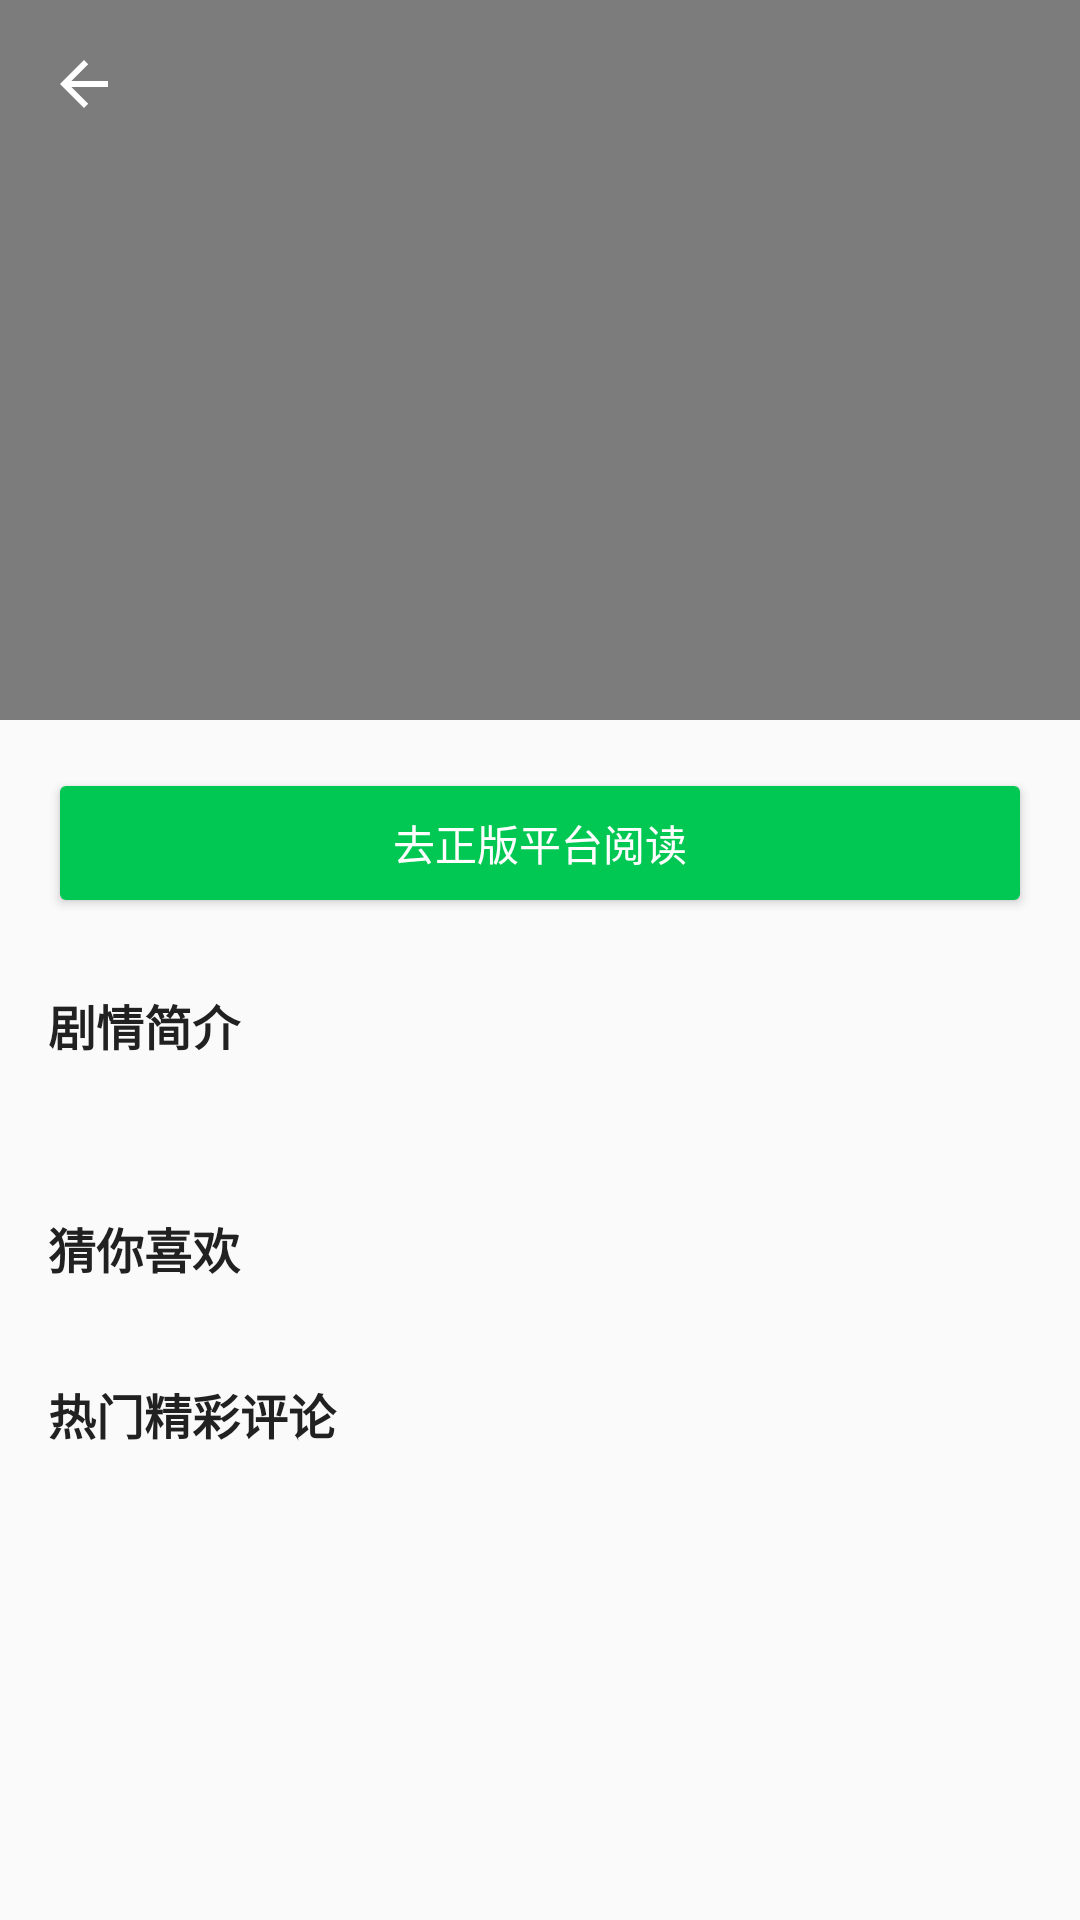

The Android layout XML behind this screen, and the referenced resources:
<!-- AndroidManifest.xml: application theme Theme.Android_first_demo -->
<!-- res/layout/activity_manga_detail.xml -->
<?xml version="1.0" encoding="utf-8"?>
<androidx.coordinatorlayout.widget.CoordinatorLayout
    xmlns:android="http://schemas.android.com/apk/res/android"
    xmlns:app="http://schemas.android.com/apk/res-auto"
    xmlns:tools="http://schemas.android.com/tools"
    android:layout_width="match_parent"
    android:layout_height="match_parent"
    android:background="#FAFAFA">

    <com.google.android.material.appbar.AppBarLayout
        android:id="@+id/appBarLayout"
        android:layout_width="match_parent"
        android:layout_height="240dp"
        android:background="@android:color/transparent">

        <com.google.android.material.appbar.CollapsingToolbarLayout
            android:id="@+id/collapsingToolbar"
            android:layout_width="match_parent"
            android:layout_height="match_parent"
            app:contentScrim="?attr/colorPrimary"
            app:layout_scrollFlags="scroll|exitUntilCollapsed"
            app:titleEnabled="true"
            app:expandedTitleTextColor="@android:color/transparent"
            app:collapsedTitleGravity="start|center_vertical"
            app:expandedTitleGravity="top|left">

            
            <ImageView
                android:id="@+id/ivBlurBackground"
                android:layout_width="match_parent"
                android:layout_height="match_parent"
                android:scaleType="centerCrop"
                app:layout_collapseMode="parallax"
                app:layout_collapseParallaxMultiplier="0.7" />

            
            <View
                android:layout_width="match_parent"
                android:layout_height="match_parent"
                android:background="#80000000" />

            
            <androidx.constraintlayout.widget.ConstraintLayout
                android:layout_width="match_parent"
                android:layout_height="match_parent"
                android:padding="16dp"
                app:layout_collapseMode="none">

                
                <com.google.android.material.imageview.ShapeableImageView
                    android:id="@+id/ivRealCover"
                    android:layout_width="100dp"
                    android:layout_height="140dp"
                    android:scaleType="centerCrop"
                    app:layout_constraintBottom_toBottomOf="parent"
                    app:layout_constraintStart_toStartOf="parent"
                    app:shapeAppearanceOverlay="@style/RoundedCornersImage" />

                
                <TextView
                    android:id="@+id/tvMangaTitle"
                    android:layout_width="0dp"
                    android:layout_height="wrap_content"
                    android:layout_marginLeft="16dp"
                    android:textColor="@android:color/white"
                    android:textSize="20sp"
                    android:textStyle="bold"
                    app:layout_constraintEnd_toEndOf="parent"
                    app:layout_constraintStart_toEndOf="@id/ivRealCover"
                    app:layout_constraintTop_toTopOf="@id/ivRealCover"
                    tools:text="One Piece" />

                
                <TextView
                    android:id="@+id/tvMangaAuthor"
                    android:layout_width="0dp"
                    android:layout_height="wrap_content"
                    android:layout_marginTop="8dp"
                    android:textColor="#E0E0E0"
                    android:textSize="14sp"
                    app:layout_constraintEnd_toEndOf="parent"
                    app:layout_constraintStart_toStartOf="@id/tvMangaTitle"
                    app:layout_constraintTop_toBottomOf="@id/tvMangaTitle"
                    tools:text="Oda, Eiichiro" />
            </androidx.constraintlayout.widget.ConstraintLayout>

            
            <androidx.appcompat.widget.Toolbar
                android:id="@+id/toolbar"
                android:layout_width="match_parent"
                android:layout_height="?attr/actionBarSize"
                app:navigationIconTint="@android:color/white"
                app:navigationIcon="@drawable/abc_ic_ab_back_material"
                app:theme="@style/ThemeOverlay.AppCompat.Dark.ActionBar"
                app:layout_collapseMode="pin" />

        </com.google.android.material.appbar.CollapsingToolbarLayout>
    </com.google.android.material.appbar.AppBarLayout>

    
    <androidx.core.widget.NestedScrollView
        android:layout_width="match_parent"
        android:layout_height="match_parent"
        app:layout_behavior="@string/appbar_scrolling_view_behavior">

        <LinearLayout
            android:layout_width="match_parent"
            android:layout_height="wrap_content"
            android:orientation="vertical"
            android:padding="16dp">

            
            <Button
                android:id="@+id/btnReadManga"
                android:layout_width="match_parent"
                android:layout_height="50dp"
                android:text="去正版平台阅读"
                android:backgroundTint="#00C853"
                android:textColor="@android:color/white"
                app:cornerRadius="12dp" />

            
            <TextView
                android:layout_width="match_parent"
                android:layout_height="wrap_content"
                android:layout_marginTop="24dp"
                android:text="剧情简介"
                android:textSize="16sp"
                android:textStyle="bold"
                android:textColor="#212121" />

            <TextView
                android:id="@+id/tvSynopsis"
                android:layout_width="match_parent"
                android:layout_height="wrap_content"
                android:layout_marginTop="8dp"
                android:textColor="#666666"
                android:lineSpacingMultiplier="1.2"
                android:maxLines="4"
                android:ellipsize="end"
                tools:text="Manga description goes here..." />

            
            <TextView
                android:layout_width="match_parent"
                android:layout_height="wrap_content"
                android:layout_marginTop="24dp"
                android:text="猜你喜欢"
                android:textSize="16sp"
                android:textStyle="bold"
                android:textColor="#212121" />

            <androidx.recyclerview.widget.RecyclerView
                android:id="@+id/rvRecommendations"
                android:layout_width="match_parent"
                android:layout_height="wrap_content"
                android:layout_marginTop="8dp"
                android:orientation="horizontal"
                tools:listitem="@layout/manga_detail_cell_recommended_manga" />

            
            <TextView
                android:layout_width="match_parent"
                android:layout_height="wrap_content"
                android:layout_marginTop="24dp"
                android:text="热门精彩评论"
                android:textSize="16sp"
                android:textStyle="bold"
                android:textColor="#212121" />

            <androidx.recyclerview.widget.RecyclerView
                android:id="@+id/rvReviews"
                android:layout_width="match_parent"
                android:layout_height="wrap_content"
                android:layout_marginTop="8dp"
                android:nestedScrollingEnabled="false"
                tools:listitem="@layout/manga_detail_cell_manga_review" />

        </LinearLayout>
    </androidx.core.widget.NestedScrollView>

</androidx.coordinatorlayout.widget.CoordinatorLayout>
<!-- res/layout/manga_detail_cell_recommended_manga.xml (included above) -->
<?xml version="1.0" encoding="utf-8"?>
<com.google.android.material.card.MaterialCardView
    xmlns:android="http://schemas.android.com/apk/res/android"
    xmlns:app="http://schemas.android.com/apk/res-auto"
    xmlns:tools="http://schemas.android.com/tools"
    android:layout_width="110dp"
    android:layout_height="wrap_content"
    android:layout_marginEnd="12dp"
    android:layout_marginBottom="4dp"
    app:cardCornerRadius="8dp"
    app:cardElevation="3dp"
    app:strokeWidth="0dp"
    app:cardBackgroundColor="@android:color/white">

    <LinearLayout
        android:layout_width="match_parent"
        android:layout_height="wrap_content"
        android:orientation="vertical">

        <ImageView
            android:id="@+id/ivRecommendedCover"
            android:layout_width="match_parent"
            android:layout_height="150dp"
            android:scaleType="centerCrop"
            tools:background="@android:color/darker_gray" />

        <TextView
            android:id="@+id/tvRecommendedTitle"
            android:layout_width="match_parent"
            android:layout_height="wrap_content"
            android:paddingStart="6dp"
            android:paddingEnd="6dp"
            android:paddingTop="6dp"
            android:paddingBottom="8dp"
            android:textColor="#212121"
            android:textSize="12sp"
            android:textStyle="bold"
            android:maxLines="2"
            android:ellipsize="end"
            android:lineSpacingMultiplier="1.1"
            tools:text="Chainsaw Man" />

    </LinearLayout>
</com.google.android.material.card.MaterialCardView>
<!-- res/layout/manga_detail_cell_manga_review.xml (included above) -->
<?xml version="1.0" encoding="utf-8"?>
<com.google.android.material.card.MaterialCardView
    xmlns:android="http://schemas.android.com/apk/res/android"
    xmlns:app="http://schemas.android.com/apk/res-auto"
    xmlns:tools="http://tools.android.com/tools"
    android:layout_width="match_parent"
    android:layout_height="wrap_content"
    android:layout_marginBottom="12dp"
    app:cardCornerRadius="12dp"
    app:cardElevation="2dp"
    app:strokeWidth="0dp"
    app:cardBackgroundColor="@android:color/white">

    <androidx.constraintlayout.widget.ConstraintLayout
        android:layout_width="match_parent"
        android:layout_height="wrap_content"
        android:padding="16dp">

        <com.google.android.material.imageview.ShapeableImageView
            android:id="@+id/ivReviewAvatar"
            android:layout_width="40dp"
            android:layout_height="40dp"
            android:scaleType="centerCrop"
            app:layout_constraintStart_toStartOf="parent"
            app:layout_constraintTop_toTopOf="parent"
            app:shapeAppearanceOverlay="@style/CircleImageStyle"
            tools:background="@android:color/darker_gray" />

        <TextView
            android:id="@+id/tvReviewUserName"
            android:layout_width="0dp"
            android:layout_height="wrap_content"
            android:layout_marginStart="12dp"
            android:textColor="#212121"
            android:textSize="14sp"
            android:textStyle="bold"
            app:layout_constraintEnd_toStartOf="@+id/tvReviewScore"
            app:layout_constraintStart_toEndOf="@id/ivReviewAvatar"
            app:layout_constraintTop_toTopOf="@id/ivReviewAvatar"
            tools:text="AnimeLover99" />

        <TextView
            android:id="@+id/tvReviewDate"
            android:layout_width="wrap_content"
            android:layout_height="wrap_content"
            android:layout_marginTop="2dp"
            android:textColor="#9E9E9E"
            android:textSize="11sp"
            app:layout_constraintStart_toStartOf="@id/tvReviewUserName"
            app:layout_constraintTop_toBottomOf="@id/tvReviewUserName"
            tools:text="2026-05-20" />

        <TextView
            android:id="@+id/tvReviewScore"
            android:layout_width="wrap_content"
            android:layout_height="wrap_content"
            android:background="#FFF9C4"
            android:paddingHorizontal="8dp"
            android:paddingVertical="4dp"
            android:textColor="#F57F17"
            android:textSize="12sp"
            android:textStyle="bold"
            app:layout_constraintEnd_toEndOf="parent"
            app:layout_constraintTop_toTopOf="@id/ivReviewAvatar"
            tools:text="★ 9" />

        <TextView
            android:id="@+id/tvReviewContent"
            android:layout_width="0dp"
            android:layout_height="wrap_content"
            android:layout_marginTop="12dp"
            android:textColor="#424242"
            android:textSize="13sp"
            android:lineSpacingMultiplier="1.2"
            android:maxLines="5"
            android:ellipsize="end"
            app:layout_constraintEnd_toEndOf="parent"
            app:layout_constraintStart_toStartOf="parent"
            app:layout_constraintTop_toBottomOf="@id/ivReviewAvatar"
            tools:text="This manga is an absolute masterpiece. The character development of the protagonist over the chapters is incredible, and the art style evolves beautifully..." />

        <View
            android:id="@+id/vReviewDivider"
            android:layout_width="0dp"
            android:layout_height="0.5dp"
            android:layout_marginTop="12dp"
            android:background="#E0E0E0"
            app:layout_constraintEnd_toEndOf="parent"
            app:layout_constraintStart_toStartOf="parent"
            app:layout_constraintTop_toBottomOf="@id/tvReviewContent" />

        <TextView
            android:id="@+id/tvReviewLikeCount"
            android:layout_width="wrap_content"
            android:layout_height="wrap_content"
            android:layout_marginTop="10dp"
            android:gravity="center_vertical"
            android:textColor="#757575"
            android:textSize="12sp"
            app:layout_constraintStart_toStartOf="parent"
            app:layout_constraintTop_toBottomOf="@id/vReviewDivider"
            tools:text="👍 124 人觉得很赞" />

    </androidx.constraintlayout.widget.ConstraintLayout>
</com.google.android.material.card.MaterialCardView>
<!-- resources referenced by this layout -->
<resources>
  <style name="CircleImageStyle"><item name="cornerSize">50%</item></style>
  <style name="RoundedCornersImage" parent="">
          <item name="cornerSize">8dp</item>
          <item name="cornerFamily">rounded</item>
      </style>
  <style name="Theme.Android_first_demo" parent="Theme.MaterialComponents.DayNight.NoActionBar">
          
          <item name="colorPrimary">#111111</item>
          <item name="colorPrimaryVariant">#111111</item>
          <item name="colorOnPrimary">@color/white</item>
          
          <item name="colorSecondary">@color/teal_200</item>
          <item name="colorSecondaryVariant">@color/teal_700</item>
          <item name="colorOnSecondary">@color/black</item>
          
          <item name="android:statusBarColor">?attr/colorPrimaryVariant</item>
          
      </style>
  <color name="white">#FFFFFFFF</color>
  <color name="teal_200">#FF03DAC5</color>
  <color name="teal_700">#FF018786</color>
  <color name="black">#FF000000</color>
</resources>
